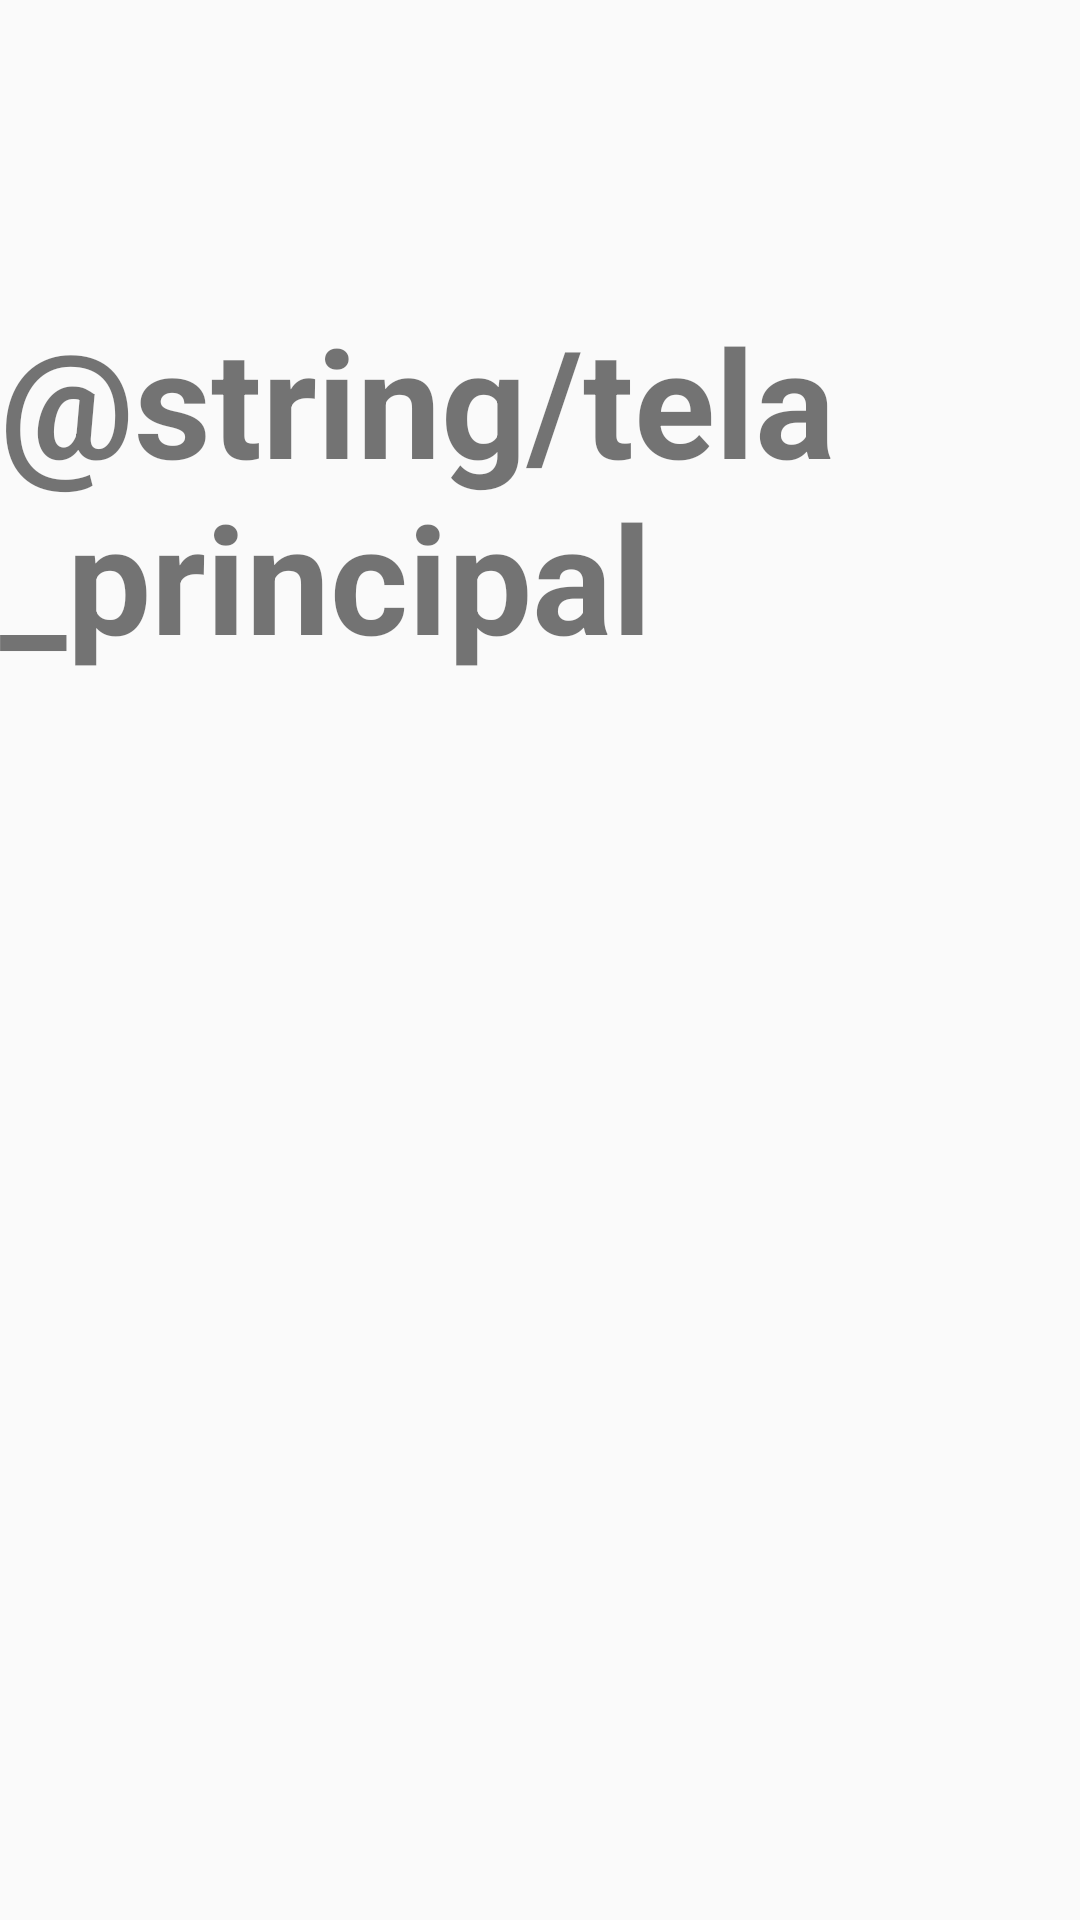

Produce the Android XML layout that renders to this screen, including the resource entries it uses.
<!-- AndroidManifest.xml: application theme Theme.MyApplication -->
<!-- res/layout/activity_tela_principal.xml -->
<?xml version="1.0" encoding="utf-8"?>
<androidx.constraintlayout.widget.ConstraintLayout xmlns:android="http://schemas.android.com/apk/res/android"
    xmlns:app="http://schemas.android.com/apk/res-auto"
    xmlns:tools="http://schemas.android.com/tools"
    android:layout_width="match_parent"
    android:layout_height="match_parent"
    tools:context=".TelaPrincipal">

    <TextView
        android:id="@+id/title_tela_principal"
        android:layout_width="wrap_content"
        android:layout_height="wrap_content"
        android:text="@string/tela_principal"
        android:textSize="50sp"
        android:textStyle="bold"
        android:layout_marginTop="100dp"
        app:layout_constraintStart_toStartOf="parent"
        app:layout_constraintEnd_toEndOf="parent"
        app:layout_constraintTop_toTopOf="parent"
        />

</androidx.constraintlayout.widget.ConstraintLayout>
<!-- resources referenced by this layout -->
<resources>
  <style name="Theme.MyApplication" parent="android:Theme.Material.Light.NoActionBar" />
</resources>
